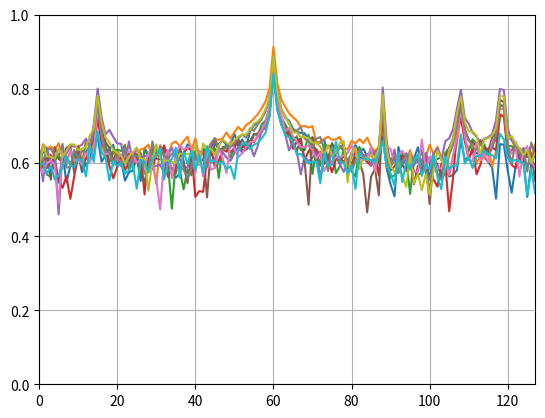

Source code (Python):
    #!/usr/bin/env python3
# -*- coding: utf-8 -*-
import numpy as np
import matplotlib.pyplot as plt


class Beams:
    '''
    The Beams class creates a spatial channel for a steered beam pattern by a linear array
    which incorporates shadow fading and a variable number of NLOS paths which for now are
    allocated randomly.

    Notes:
        -Units are very important, some are initially set in dBm which needs to be offset
        by 30 prior to being converted to linear units.
        
    
    '''
    def __init__(self, 
                 N0 = -174,
                 W = 2.16e9,
                 f = 60e9,
                 xi = 1.74,
                 sigma = 2,
                 sigrange = [-120,-40],
                 Tssw = 15.8e-6,
                 TBI = 100e-3,
                 M = 128,
                 Pe = 50,
                 L = 5,
                 U = [7,13],
                 d = 20,
                 AoA = 20,
                 seed = 0):
        
        #Simulation Parameters from Table 1 of 2019-Wu
        self.N0 = N0                                        #Noise spectrum Density (dBm/Hz)
        self.W = W                                          #System Bandwidth (Hz)
        self.f = f                                          #Carrier Frequency (Hz)
        self.xi = xi                                        #Path loss exponent (unitless)
        self.sigma = sigma                                  #Shadowing fading std deviation (dB) 
        self.sigrange = sigrange                            #Signal Range (dBm)
        self.Tssw = Tssw                                    #Frame Duration (s)
        self.TBI = TBI                                      #Beacon interval duration (s)
        self.M = M                                          #Number of beams
        self.Pe = Pe                                        #EIRP (dBm)
        self.L = L                                          #Number of NLOS paths
        self.U = U                                          #Extra NLOS path loss (dB)
        self.d = d                                          #Transmission Distance (m)
        self.aoa = AoA                                      #Angle of arrival LOS beam
        self.seed = seed                                    #RNG Seed
        
        np.random.seed(seed)                                #Set RNG Seed
        self.P_dbm = Pe - 10*np.log10(M)                    #Transmit Power dBm
        self.P = 10**((self.P_dbm-30)/10)                   #Transmit Power (W)
        self.sigma_n = np.sqrt(10**((N0-30)/10)/2)          #Noise std deviation for channel
        
        self.F = self.buildF()                              #DFT Matrix

        self.theta0 = np.cos(np.pi*AoA/180)                                             #AoA for LOS Path
        self.thetals = np.cos(np.pi*np.array(np.random.uniform(0,180,self.L))/180)      #AoAs for NLOS Paths
        self.lam = 3e8/self.f                                                           #Transmitter Wavelength (m)
        self.g0_db = 22 - 20*np.log10(self.lam) + 10*self.xi*np.log10(self.d)           #Gain of LOS Path based on FSPL Equation
        
        #Form NLOS channel response based on part of (1) and (2) in 2019-Wu
        self.sum_NLOS = np.zeros(self.M) + 0j
        for thetal in self.thetals:
            self.sum_NLOS += np.exp(-1j * 2 * np.pi * self.lam/2 * np.arange(0,self.M) * thetal / self.lam)             
        
        #Calculate the mean rewards 
        g0_lin = 10**((self.g0_db)/10)                                                                              #Linear channel gain LOS
        gl_lin = 10*g0_lin                                                                                          #Linear channel gain NLOS
        h0 =  1/g0_lin *np.exp(-1j * 2 * np.pi * self.lam/2 * np.arange(0,self.M) * self.theta0 / self.lam) + 1/gl_lin * self.sum_NLOS                                                                                     #Channel reponse LOS and NLOS Eq. (2) from 2019-Wu
        h0_spec = np.sqrt(self.P)*np.matmul(self.F,np.conj(h0))   
        h0_spec_dbm = (10*np.log10(np.abs(h0_spec))+30)                                                             
        self.h_avg = (h0_spec_dbm - self.sigrange[0])/(self.sigrange[1]-self.sigrange[0])                           #Average rewards over all arms                      
        self.b_star,self.r_star =  (np.argmax(self.h_avg),np.max(self.h_avg))                                       #Index and Value of Max Reward
        


    def sample_signal(self,idx=0,mode = 'single'):
        '''
        This function returns the magnitude response of the LOS and NLOS channel components.  This is a time sample
        taken by each array element (array response to beacon signal).  The magnitude response is normalized to [0,1] 
        in logorithmic units.
        
        :param idx : int    : index of single returned value, disregarded if mode == 'all' or mode == 'complex'
        :param mode: string : 'single', 'all' : indicates to return a single indexed value or the entire array 
        '''
        g0_ins = 10**((self.g0_db + self.sigma * np.random.randn(1))/10)                                                    #instantaneous channel gain LOS
        gl_ins = 10**((self.g0_db + np.random.uniform(self.U[0],self.U[1]) + self.sigma * np.random.randn(1))/10)           #instantaneous channel gain NLOS
        
#        hn = 1/(np.sqrt(self.L+1)) * (1/g0_ins *np.exp(-1j * 2 * np.pi * self.lam/2 * np.arange(0,self.M) * self.theta0 / self.lam) + 1/gl_ins * self.sum_NLOS)  #Channel reponse LOS and NLOS Eq. (2) from 2019-Wu
        hn =  (1/g0_ins *np.exp(-1j * 2 * np.pi * self.lam/2 * np.arange(0,self.M) * self.theta0 / self.lam) + 1/gl_ins * self.sum_NLOS)  #Channel reponse LOS and NLOS Eq. (2) from 2019-Wu
                
#        hn_noise = np.sqrt(self.P)*hn + np.matmul(self.F,self.sigma_n *  (np.random.randn(self.M) + 1j*np.random.randn(self.M)))        #Scale by transmit power and add channel nosie  
        hn_noise = np.sqrt(self.P)*hn + self.sigma_n * (np.random.randn(self.M) + 1j*np.random.randn(self.M))        #Scale by transmit power and add channel nosie  
        Hn_noise = np.matmul(np.conj(self.F),hn_noise)
        Hn_noise_dbm = (10*np.log10(np.abs(Hn_noise))+30)                                                                               #Convert magnitude response to dBm
        Hn_noise_dbm_scaled = (Hn_noise_dbm - self.sigrange[0])/(self.sigrange[1]-self.sigrange[0])                                     #Scale to take values between [0,1]       
        if mode == 'all':
            return Hn_noise_dbm_scaled       #Return all rewards 
        if mode == 'complex':
            return hn_noise, Hn_noise_dbm_scaled #Return raw signal and rewards
        else:
            return Hn_noise_dbm_scaled[idx]  
        
    def sample_signal_awgn(self):
        g0_ins = 10**(self.g0_db/10) 
        hn = np.sqrt(self.P) * 1/g0_ins * np.exp(-1j * 2 * np.pi * self.lam/2 * np.arange(0,self.M) * self.theta0 / self.lam)
        hn_noise = hn + self.sigma_n *  (np.random.randn(self.M) + 1j*np.random.randn(self.M))  
        return hn_noise
    
    def buildF(self):
        '''
        Builds a DFT matrix F, ie. F'F =  I and FF' = I, normalized.
        '''
        k = np.arange(0,self.M)
        m = np.arange(0,self.M)
        m,k = np.meshgrid(k,m)
        return 1/np.sqrt(self.M) * np.exp(-1j * 2 * np.pi * m * k / self.M)    
    
def mult_gauss(z,mu,sigma):
    return 1/(2*np.pi * sigma**2) * np.exp(-(np.matmul(z-mu,z-mu))/(2*sigma**2))
    
def gauss(z,mu,sigma):
    return 1/np.sqrt(2*np.pi * sigma**2) * np.exp(-(z-mu)**2/(2*sigma**2))

if __name__=='__main__':
    plt.close('all')
    sim = Beams(M = 128)
    samples = list()
    for ii in range(0,10):
        _,sample = sim.sample_signal(mode = 'complex')
        samples.append(sample)
        plt.figure(0)
        plt.plot(sample)
        
    plt.ylim([0,1])
    plt.xlim([0,sim.M-1])
    plt.grid(axis = 'both')
    
#    samples = np.vstack(samples)
#    samples_r = np.real(samples)
#    samples_i = np.imag(samples)
#    var_r = np.var(samples_r,0)
#    mu_r = np.mean(samples_r,0)
#    var_i = np.var(samples_i,0)
#    mu_i = np.mean(samples_i,0)
#    var = var_r + 1j * var_i
#    mu = mu_r + 1j * mu_i
#    var_a = np.abs(var)
#    
#    idx = 0
#    z = np.array([np.real(sample[idx]),np.imag(sample[idx])])
#    mu_s = np.array([mu_r[idx],mu_i[idx]])
#    
#    mu_t = mu_r[idx]
#    sigma_t = np.sqrt(var_r[idx])
#    Pz = gauss(np.real(sample[idx]),mu_r[idx],np.sqrt(var_r[idx]))
##    plt.figure(1)
##    plt.plot(sample_c)
##    plt.grid(axis = 'both')
#    x = mu_t + sigma_t * np.linspace(-5,5,10000)
#    plt.plot(x,gauss(x,mu_t,sigma_t))